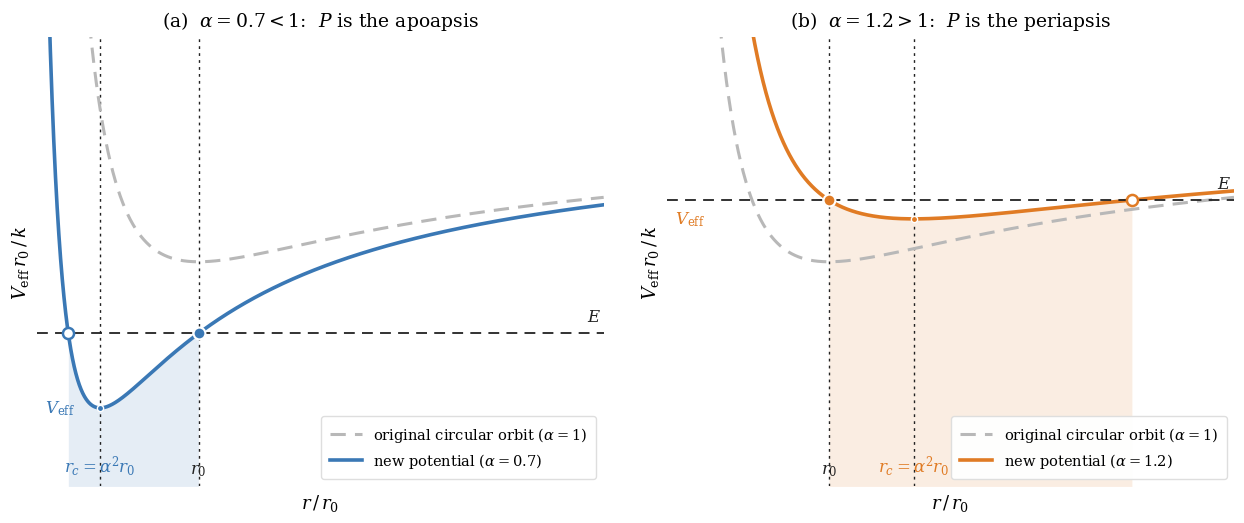

Here is the Python script that generated this plot: (Note: this script raises an exception after producing the figure.)
"""How a tangential impulse changes the effective potential.

Units m = k = r0 = 1, so the circular angular momentum satisfies
l_c^2 = m k r0 = 1 and the speed ratio alpha = v/v_c gives l = alpha l_c,
hence l^2 = alpha^2.  The effective potential is

    V_eff(r) = -1/r + alpha^2 / (2 r^2).

Its minimum is at r_c = alpha^2 r0 and its value at r0 = 1 is the new energy
E = (alpha^2 - 2)/2.  The particle is at r0 with zero radial velocity, so r0
is a turning point; the other turning point follows from

    2E r^2 + 2r - alpha^2 = 0  =>  r = alpha^2 / (2 - alpha^2).

Panel (a): alpha = 0.7 < 1, the well moves inward, r0 is the outer turning
           point and P is the apoapsis.
Panel (b): alpha = 1.2 > 1, the well moves outward, r0 is the inner turning
           point and P is the periapsis.

Both panels use the same r grid and the same axis limits, so the dashed
original potential (alpha = 1) is identical in the two panels and can be
compared directly.
"""

import numpy as np
import matplotlib

matplotlib.use("Agg")
import matplotlib.pyplot as plt
from matplotlib.lines import Line2D

# ---------------------------------------------------------------------------
# Style (matches the other CentralForce figures)
# ---------------------------------------------------------------------------
BLUE = "#3a78b5"
ORANGE = "#e07b24"
GRAY = "#b8b8b8"
DARK = "#222222"

plt.rcParams.update(
    {
        "font.family": "serif",
        "mathtext.fontset": "dejavuserif",
        "font.size": 12,
        "axes.linewidth": 0.0,
        "figure.facecolor": "white",
        "savefig.facecolor": "white",
    }
)


def effective_potential(r, alpha):
    """V_eff(r) = -k/r + l^2/(2 m r^2) with m = k = 1 and l = alpha."""
    return -1.0 / r + 0.5 * alpha**2 / r**2


# ---------------------------------------------------------------------------
# Shared axes and data
# ---------------------------------------------------------------------------
XLIM = (0.16, 3.10)
YLIM = (-1.30, 0.30)

# One common grid: the original potential is evaluated once and reused.
r = np.linspace(XLIM[0], XLIM[1], 3000)
V_old = effective_potential(r, 1.0)

panels = [
    {
        "alpha": 0.7,
        "color": BLUE,
        "title": r"(a)  $\alpha=0.7<1$:  $P$ is the apoapsis",
    },
    {
        "alpha": 1.2,
        "color": ORANGE,
        "title": r"(b)  $\alpha=1.2>1$:  $P$ is the periapsis",
    },
]

fig, axes = plt.subplots(1, 2, figsize=(12.6, 5.4))

for ax, panel in zip(axes, panels):
    alpha = panel["alpha"]
    color = panel["color"]

    r_c = alpha**2                      # minimum of the new potential
    E = 0.5 * (alpha**2 - 2.0)          # new energy, V_eff(r0)
    r_turn = alpha**2 / (2.0 - alpha**2)  # the other turning point
    r_lo, r_hi = sorted((1.0, r_turn))  # classically allowed interval

    V_new = effective_potential(r, alpha)

    # Original circular potential: dashed grey (same data in both panels)
    ax.plot(r, V_old, color=GRAY, lw=2.2, ls=(0, (5, 3)), zorder=2)

    # New effective potential: solid colour
    ax.plot(r, V_new, color=color, lw=2.6, zorder=3)

    # Classically allowed region between the turning points
    mask = (r >= r_lo) & (r <= r_hi)
    ax.fill_between(r[mask], YLIM[0], V_new[mask],
                    color=color, alpha=0.13, lw=0, zorder=1)

    # New energy: horizontal dashed line
    ax.axhline(E, color=DARK, lw=1.3, ls=(0, (6, 4)), zorder=4)

    # r_c and r0: vertical dotted lines
    for rr in (r_c, 1.0):
        ax.axvline(rr, color=DARK, lw=1.0, ls=(0, (2, 3)), zorder=1)

    # Turning points on the energy line
    ax.plot(1.0, E, "o", ms=8.5, color=color, mec="white", mew=1.5, zorder=6)
    ax.plot(r_turn, E, "o", ms=8.0, mfc="white", mec=color, mew=1.8, zorder=6)

    # Bottom of the new well
    V_min = -1.0 / (2.0 * alpha**2)
    ax.plot(r_c, V_min, "o", ms=4.5, color=color, mec="white", mew=1.0,
            zorder=5)

    # Annotations
    ax.annotate(r"$r_0$", xy=(1.0, YLIM[0]),
                xytext=(0, 6), textcoords="offset points",
                ha="center", va="bottom", fontsize=12, color=DARK)
    ax.annotate(r"$r_c=\alpha^2 r_0$", xy=(r_c, YLIM[0]),
                xytext=(0, 6), textcoords="offset points",
                ha="center", va="bottom", fontsize=12, color=color)
    ax.annotate(r"$E$", xy=(XLIM[1], E),
                xytext=(-2, 6), textcoords="offset points",
                ha="right", va="bottom", fontsize=12, color=DARK)
    ax.annotate(r"$V_{\rm eff}$", xy=(XLIM[0], V_min),
                xytext=(6, 0), textcoords="offset points",
                ha="left", va="center", fontsize=12, color=color)

    # Axis labels
    ax.set_xlabel(r"$r\,/\,r_0$", fontsize=13)
    ax.set_ylabel(r"$V_{\rm eff}\,r_0\,/\,k$", fontsize=13)
    ax.set_xlim(*XLIM)
    ax.set_ylim(*YLIM)
    ax.set_xticks([])
    ax.set_yticks([])
    for spine in ("top", "right"):
        ax.spines[spine].set_visible(False)
    ax.set_title(panel["title"], fontsize=13.5, pad=8)

    handles = [
        Line2D([], [], color=GRAY, lw=2.2, ls=(0, (5, 3)),
               label=r"original circular orbit ($\alpha=1$)"),
        Line2D([], [], color=color, lw=2.6,
               label=rf"new potential ($\alpha={alpha}$)"),
    ]
    ax.legend(handles=handles, loc="lower right", frameon=True,
              framealpha=0.95, edgecolor="#dddddd", fontsize=10.5,
              handlelength=2.2, borderpad=0.6)

fig.tight_layout(w_pad=2.2)

out = (
    "/Users/sliutheory/Sandbox/2026Teaching/Book/"
    "CentralForceImage/effective-potential-tangential-impulse.png"
)
fig.savefig(out, dpi=200, bbox_inches="tight", facecolor="white")
print("saved", out)
